4-way image classification set "Thermal" from GitHub (chen-lu21/plant-disease-detection); label vocabulary: rice leaf brown spot, rice leaf healthy, rice leaf hispa, rice leaf blast.

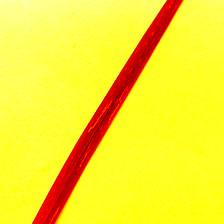
Label: rice leaf hispa

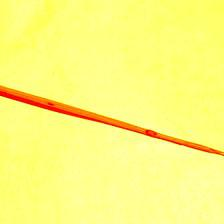
Label: rice leaf blast

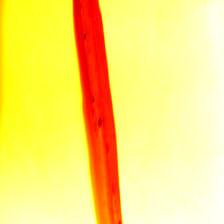
Label: rice leaf brown spot

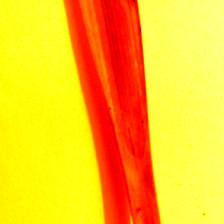
Label: rice leaf brown spot

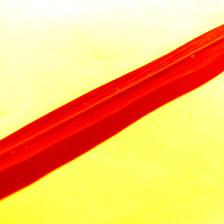
Label: rice leaf healthy

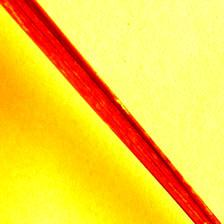
Label: rice leaf hispa
